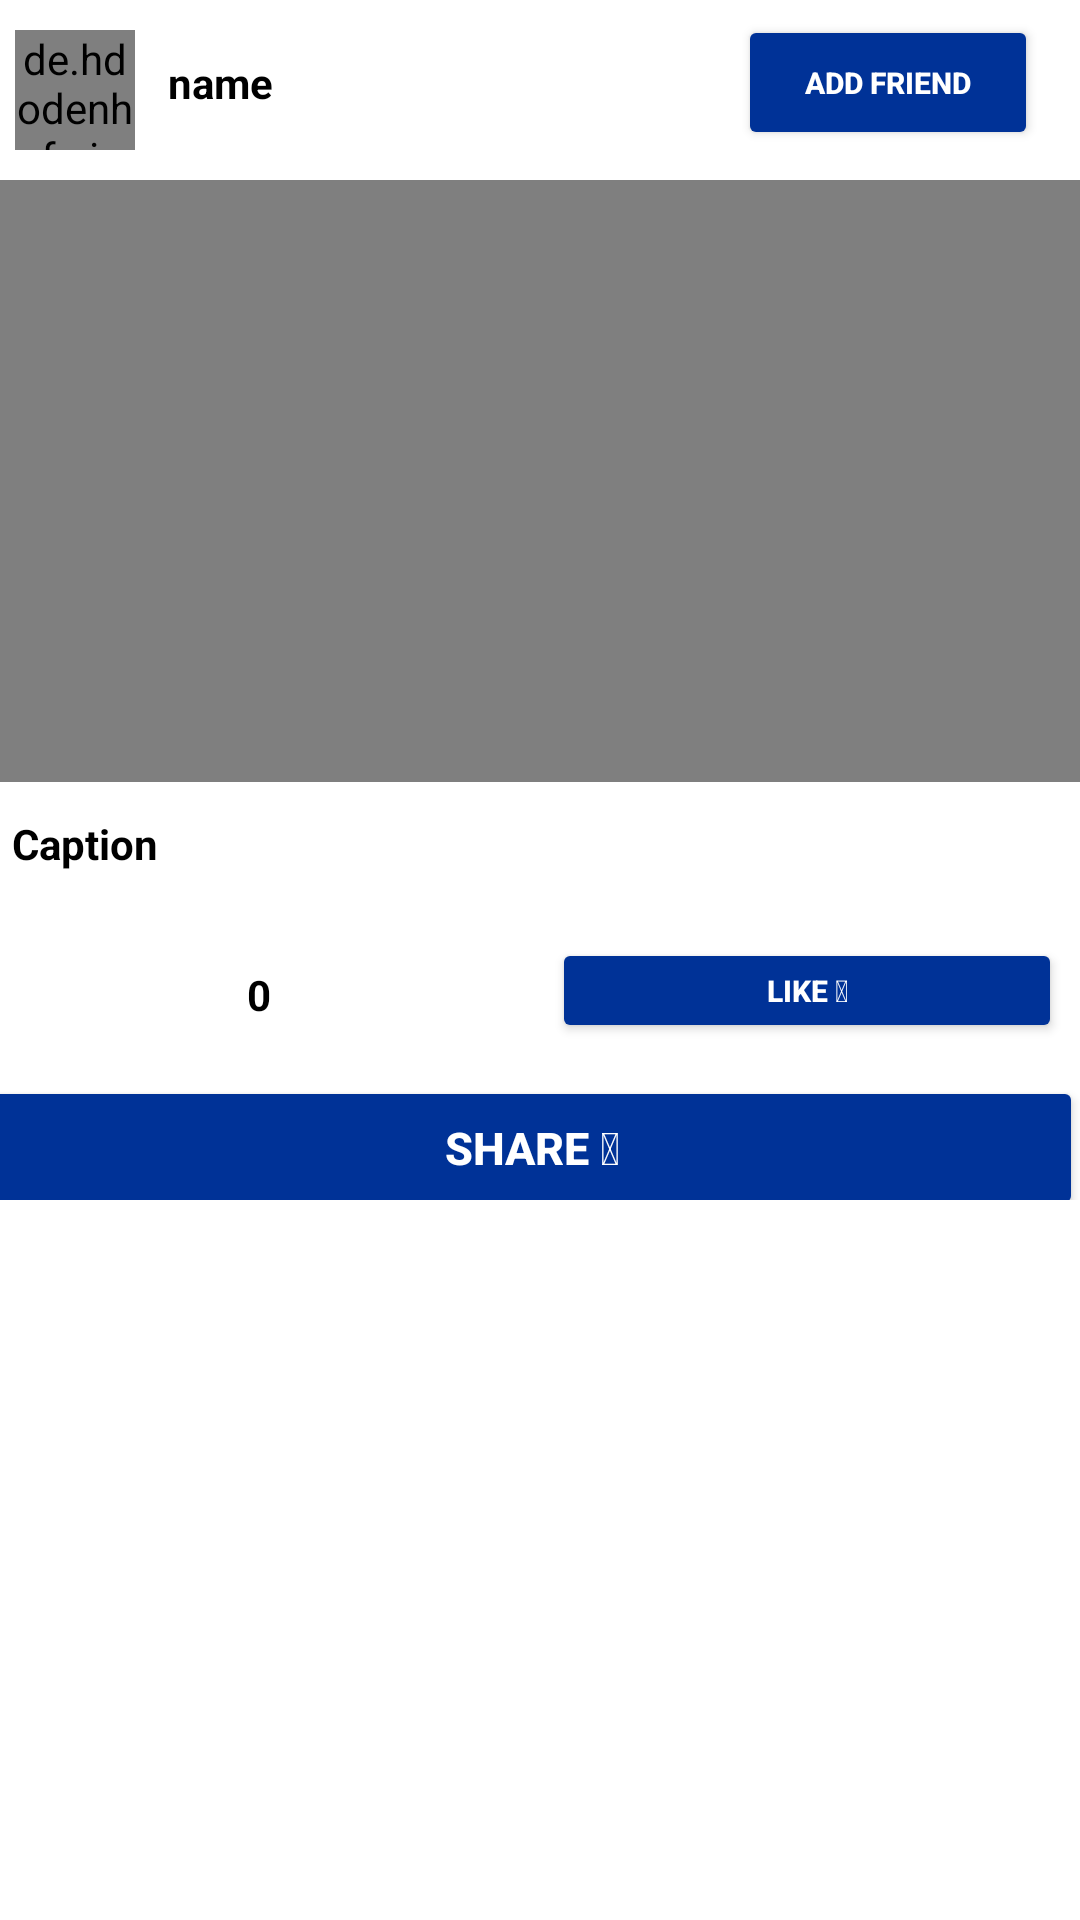

Produce the Android XML layout that renders to this screen, including the resource entries it uses.
<!-- AndroidManifest.xml: fallback theme Theme.MaterialComponents.DayNight.NoActionBar -->
<!-- res/layout/activity_display_video.xml -->
<?xml version="1.0" encoding="utf-8"?>
<RelativeLayout xmlns:android="http://schemas.android.com/apk/res/android"
    android:layout_width="match_parent"
    android:layout_height="match_parent"
    xmlns:app="http://schemas.android.com/apk/res-auto"
    android:background="@color/white"
    android:orientation="vertical">

    <LinearLayout
        android:id="@+id/linearaout3"
        android:layout_width="match_parent"
        android:layout_height="45dp"
        android:layout_marginTop="5dp"
        android:background="@color/white"
        android:orientation="horizontal"
        android:weightSum="6">
        <de.hdodenhof.circleimageview.CircleImageView
            android:id="@+id/idCVAuthor3"
            android:layout_width="40dp"
            android:layout_height="40dp"
            android:layout_margin="5dp" />
        
        <TextView

            android:id="@+id/idTVAuthorName3"
            android:layout_width="190dp"
            android:layout_height="wrap_content"
            android:layout_gravity="center"
            android:layout_margin="3dp"
            android:padding="3dp"
            android:text="name"
            android:textColor="@color/black"
            android:textStyle="bold" />
        <Button
            android:id="@+id/addfriend3"
            android:layout_width="100dp"
            android:layout_height="wrap_content"
            android:layout_marginEnd="5dp"
            android:text="Add Friend"
            android:backgroundTint="@color/blue_logo"
            android:gravity="center"
            android:textColor="@color/white"
            android:textStyle="bold"
            app:cornerRadius="20dp"
            app:strokeColor="@color/white"
            app:strokeWidth="1dp"
            android:textSize="10sp" />
    </LinearLayout>
    <LinearLayout
        android:layout_width="410dp"
        android:layout_height="340dp"
        android:layout_marginTop="60dp"
        android:gravity="center"
        android:orientation="vertical">
        <VideoView
            android:id="@+id/videoView"
            android:layout_width="390dp"
            android:layout_height="300dp"
            android:layout_marginTop="1dp"
            android:adjustViewBounds="true"
            android:scaleType="centerCrop" />

        <TextView
            android:id="@+id/idTVdesc3"
            android:layout_width="370dp"
            android:layout_height="33dp"
            android:layout_marginLeft="4dp"
            android:layout_marginTop="6dp"
            android:padding="5dp"
            android:text="Caption"
            android:textColor="@color/black"
            android:textStyle="bold" />
        <LinearLayout
            android:layout_width="400dp"
            android:layout_height="40dp"
            android:layout_marginTop="10dp"
            android:orientation="horizontal">

            <TextView
                android:id="@+id/idTVLikes3"

                android:layout_width="183dp"
                android:layout_height="80dp"
                android:layout_below="@id/idTVdesc"
                android:layout_marginStart="15dp"
                android:layout_marginLeft="4dp"
                android:layout_marginTop="6dp"
                android:layout_marginEnd="6dp"
                android:layout_marginBottom="6dp"
                android:padding="5dp"
                android:text="0"
                android:textAlignment="center"
                android:textColor="@color/black"
                android:textStyle="bold" />
            
            <Button
                android:id="@+id/idTVLikesbtn3"
                android:layout_width="170dp"
                android:layout_height="35dp"
                android:layout_below="@id/idTVdesc"
                android:layout_alignParentEnd="true"
                android:layout_marginLeft="66dp"
                android:layout_marginTop="3dp"
                android:layout_marginEnd="6dp"
                android:layout_marginBottom="6dp"
                android:padding="5dp"
                android:text="@string/emojilike"
                android:backgroundTint="@color/blue_logo"
                android:gravity="center"
                android:textColor="@color/white"
                android:textSize="10sp"
                app:cornerRadius="20dp"
                app:strokeColor="@color/white"
                app:strokeWidth="1dp"
                android:textStyle="bold" />
        </LinearLayout>
        <LinearLayout
            android:layout_width="380dp"
            android:layout_height="60dp"
            android:layout_marginTop="6dp"
            android:orientation="vertical"
            >
            <Button
                android:id="@+id/sharebutton3"
                android:layout_width="367dp"
                android:layout_height="wrap_content"
                android:layout_marginTop="3dp"
                android:text="@string/emojishare"
                android:layout_marginLeft="4dp"
                android:backgroundTint="@color/blue_logo"
                android:gravity="center"
                android:textColor="@color/white"
                android:textSize="15sp"
                android:textStyle="bold"
                app:cornerRadius="20dp"
                app:strokeColor="@color/white"

                app:strokeWidth="1dp"
                />
        </LinearLayout>
        <LinearLayout
            android:layout_width="400dp"
            android:layout_height="40dp"
            android:layout_marginTop="45dp"
            android:orientation="horizontal"
            >
        </LinearLayout>
    </LinearLayout>
    <TextView
        android:id="@+id/idTVPostuserid3"
        android:layout_width="144dp"
        android:layout_height="44dp"
        android:layout_alignParentStart="true"
        android:layout_alignParentTop="true"
        android:layout_alignParentEnd="true"
        android:layout_alignParentBottom="true"
        android:layout_marginStart="40dp"
        android:layout_marginTop="523dp"
        android:layout_marginEnd="227dp"
        android:layout_marginBottom="163dp"
        android:text="TextView"
        android:textColor="@color/black"
        android:visibility="invisible"
        android:textStyle="bold" />
    <TextView
        android:id="@+id/idTVPosttimekey3"
        android:layout_width="114dp"
        android:layout_height="75dp"
        android:layout_alignParentStart="true"
        android:layout_alignParentTop="true"
        android:layout_alignParentEnd="true"
        android:layout_alignParentBottom="true"
        android:layout_marginStart="208dp"
        android:layout_marginTop="584dp"
        android:layout_marginEnd="89dp"
        android:textColor="@color/black"
        android:textStyle="bold"
        android:visibility="invisible"
        android:layout_marginBottom="72dp"
        android:text="TextView" />
</RelativeLayout>
<!-- resources referenced by this layout -->
<resources>
  <color name="black">#FF000000</color>
  <color name="blue_logo">#003297</color>
  <color name="white">#FFFFFFFF</color>
  <string name="emojilike">Like 💖</string>
  <string name="emojishare">Share 📲</string>
</resources>
